Run: headless pygame with SDL's dummy video driver; simulated clock (each Clock.tick advances the game by its frame time, no real sleeping); random seed 0; keys injected as events and as key.get_pressed() state; mouse plan: one left click at the window centre at the start of phase 2, then a move to the lower-right quarter at the start of phase 3.
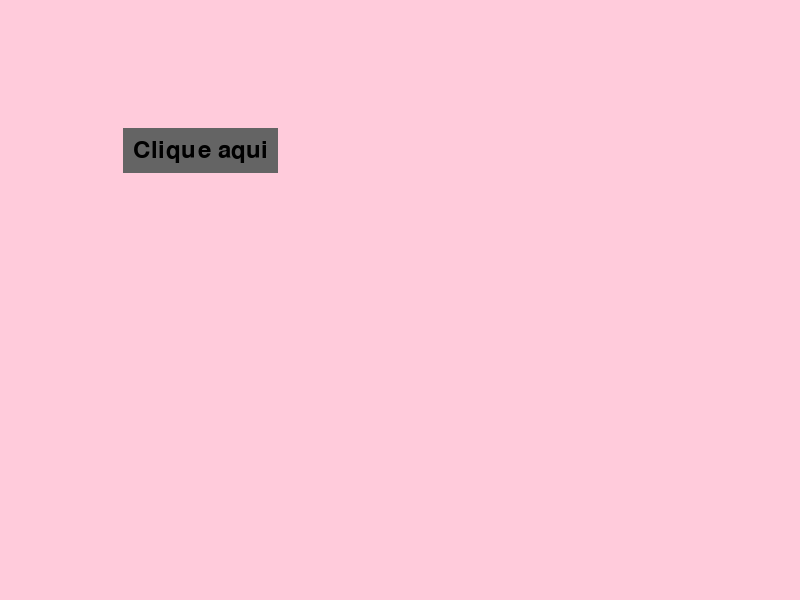
Frame 1 of 4 · flips 1–60 · no input
Frame 2 of 4 · flips 61–180 · clicked the window centre · tapped SPACE, RETURN · held RIGHT (→), D · screen unchanged from frame 1, image omitted
Frame 3 of 4 · flips 181–300 · moved the mouse to the lower-right quarter · held DOWN (↓), S · screen unchanged from frame 2, image omitted
Frame 4 of 4 · flips 301–420 · held LEFT (←), A, UP (↑), W · screen unchanged from frame 3, image omitted

The pygame program that drew these frames:

import pygame

pygame.init() #inicializa o pygame
largura = 800 #define largura
altura = 600 #define altura
fonte = pygame.font.SysFont(None, 36)

tela = pygame.display.set_mode((largura, altura))

def desenhar_botao(texto,posicao,cor):
    texto_render = fonte.render(texto, True, (0,0,0))
    retangulo = texto_render.get_rect(center=posicao)
    pygame.draw.rect(tela, cor, retangulo.inflate(20, 20))
    tela.blit(texto_render, retangulo)
    return retangulo


rodando = True #variavel pra controlar o loop principal do game
while rodando:#loop principal do jogo
    for evento in pygame.event.get(): 
        if evento.type == pygame.QUIT:
            rodando = False
        if evento.type == pygame.MOUSEBUTTONDOWN:
            if botao.collidepoint(evento.pos):
                print("Botão clicado!")

    tela.fill((255,203,219)) #preenche a tela com ''rosa''
    botao = desenhar_botao("Clique aqui", (200, 150),(100,100,100)) #botao verde
    pygame.display.update() #atualiza a tela

pygame.quit() #encerra a tela
